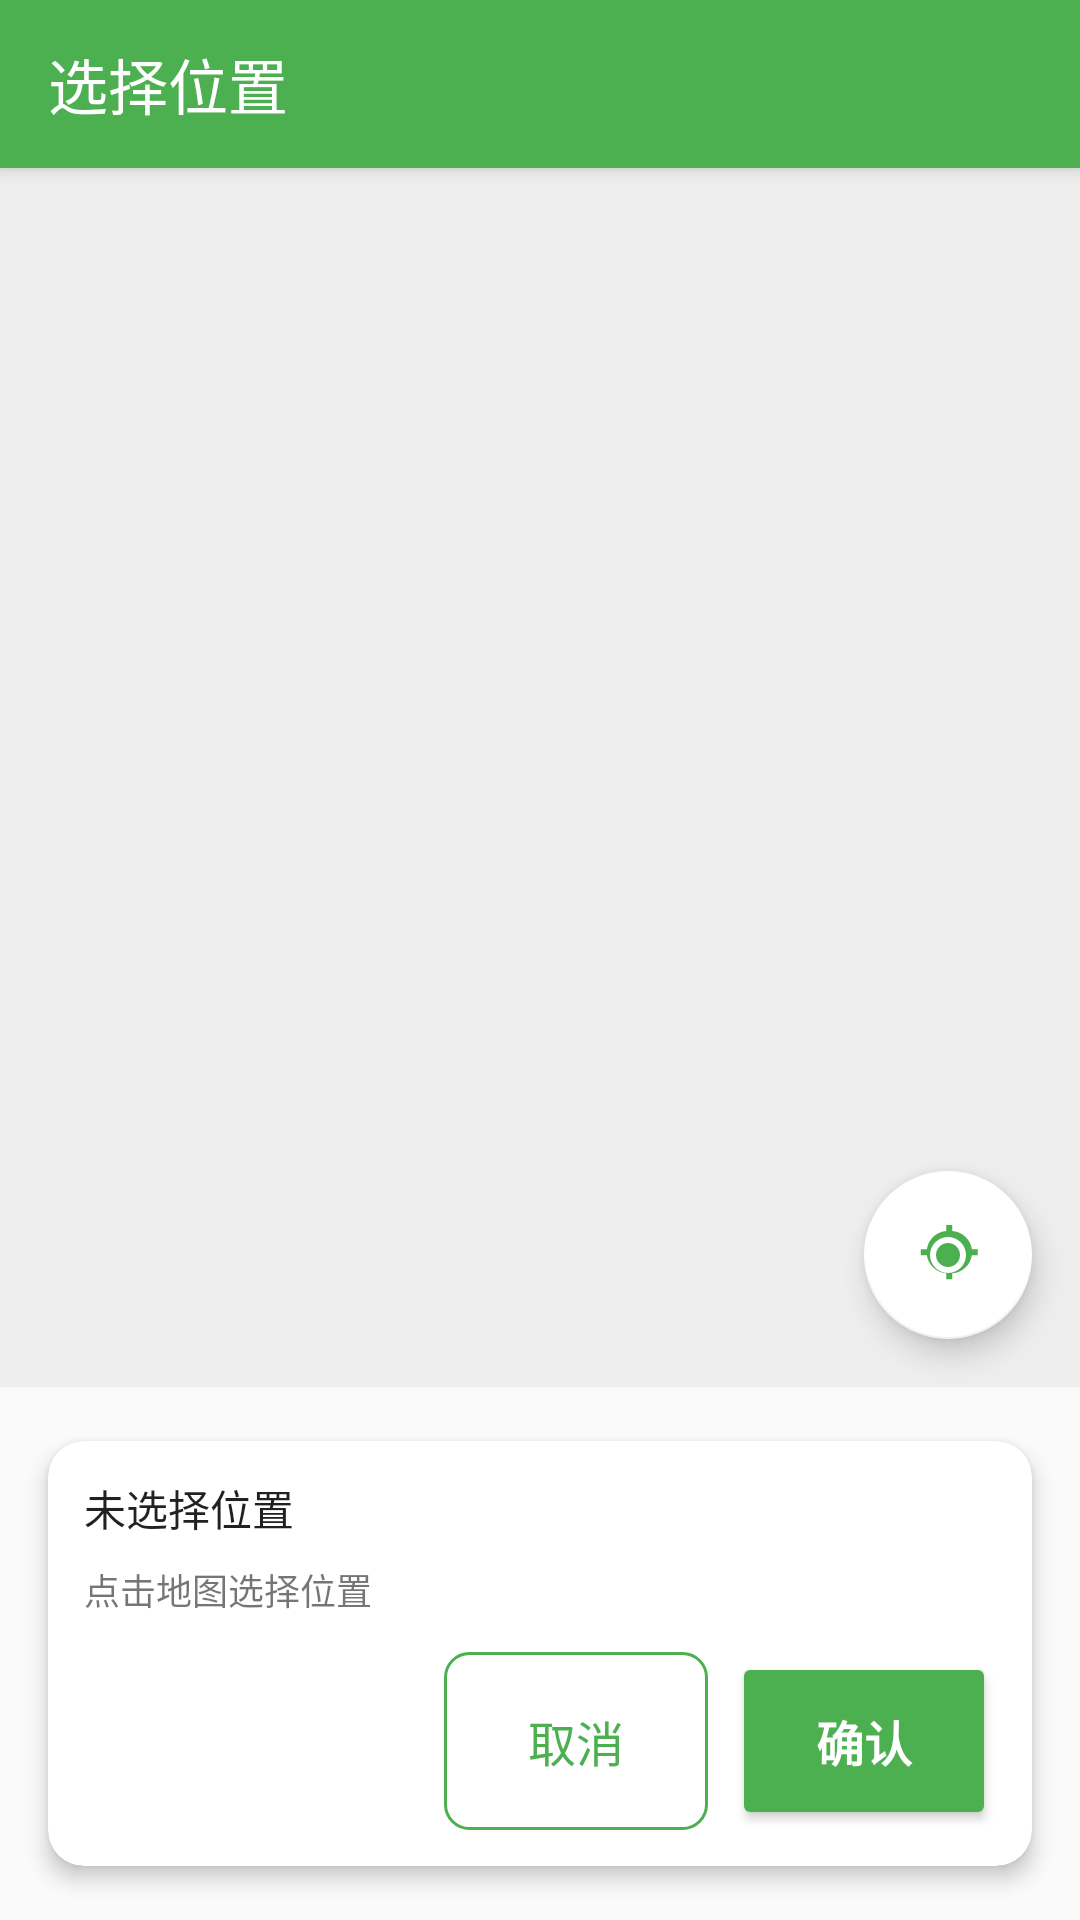

Android layout source for this screen:
<!-- AndroidManifest.xml: application theme Theme.SharedParking -->
<!-- res/layout/activity_location_picker.xml -->
<?xml version="1.0" encoding="utf-8"?>
<androidx.coordinatorlayout.widget.CoordinatorLayout xmlns:android="http://schemas.android.com/apk/res/android"
    xmlns:app="http://schemas.android.com/apk/res-auto"
    xmlns:tools="http://schemas.android.com/tools"
    android:layout_width="match_parent"
    android:layout_height="match_parent"
    android:fitsSystemWindows="true">

    
    <com.google.android.material.appbar.AppBarLayout
        android:layout_width="match_parent"
        android:layout_height="wrap_content"
        android:theme="@style/ThemeOverlay.AppCompat.Dark.ActionBar">

        <androidx.appcompat.widget.Toolbar
            android:id="@+id/toolbar"
            android:layout_width="match_parent"
            android:layout_height="?attr/actionBarSize"
            android:background="?attr/colorPrimary"
            app:popupTheme="@style/ThemeOverlay.AppCompat.Light"
            app:title="选择位置"
            app:titleTextColor="@color/white" />

    </com.google.android.material.appbar.AppBarLayout>

    
    <LinearLayout
        android:layout_width="match_parent"
        android:layout_height="match_parent"
        android:orientation="vertical"
        app:layout_behavior="@string/appbar_scrolling_view_behavior">

        
        <FrameLayout
            android:layout_width="match_parent"
            android:layout_height="0dp"
            android:layout_weight="1">

            
            <View
                android:id="@+id/mapView"
                android:layout_width="match_parent"
                android:layout_height="match_parent"
                android:background="@color/material_grey_200"
                android:clickable="true"
                android:focusable="true" />

            
            <com.google.android.material.floatingactionbutton.FloatingActionButton
                android:id="@+id/btnCurrentLocation"
                android:layout_width="wrap_content"
                android:layout_height="wrap_content"
                android:layout_gravity="end|bottom"
                android:layout_margin="@dimen/spacing_large"
                android:src="@drawable/ic_my_location"
                app:backgroundTint="@color/white"
                app:tint="@color/brand_primary" />

        </FrameLayout>

        
        <com.google.android.material.card.MaterialCardView
            style="@style/Widget.SharedParking.CardView"
            android:layout_width="match_parent"
            android:layout_height="wrap_content"
            android:layout_margin="@dimen/spacing_medium"
            app:cardElevation="@dimen/elevation_medium">

            <LinearLayout
                android:layout_width="match_parent"
                android:layout_height="wrap_content"
                android:orientation="vertical"
                android:padding="@dimen/spacing_medium">

                
                <TextView
                    android:id="@+id/tvSelectedCoordinates"
                    android:layout_width="match_parent"
                    android:layout_height="wrap_content"
                    android:layout_marginBottom="@dimen/spacing_small"
                    android:text="未选择位置"
                    android:textAppearance="@style/Text.Body.Medium"
                    android:textColor="@color/text_primary" />

                
                <TextView
                    android:id="@+id/tvSelectedAddress"
                    android:layout_width="match_parent"
                    android:layout_height="wrap_content"
                    android:layout_marginBottom="@dimen/spacing_medium"
                    android:text="点击地图选择位置"
                    android:textAppearance="@style/Text.Body.Small"
                    android:textColor="@color/text_secondary" />

                
                <LinearLayout
                    android:layout_width="match_parent"
                    android:layout_height="wrap_content"
                    android:orientation="horizontal"
                    android:gravity="end">

                    <com.google.android.material.button.MaterialButton
                        android:id="@+id/btnCancel"
                        style="@style/Widget.SharedParking.Button.Outlined"
                        android:layout_width="wrap_content"
                        android:layout_height="wrap_content"
                        android:layout_marginEnd="@dimen/spacing_small"
                        android:text="取消" />

                    <com.google.android.material.button.MaterialButton
                        android:id="@+id/btnConfirm"
                        style="@style/Widget.SharedParking.Button"
                        android:layout_width="wrap_content"
                        android:layout_height="wrap_content"
                        android:text="确认" />

                </LinearLayout>

            </LinearLayout>

        </com.google.android.material.card.MaterialCardView>

    </LinearLayout>

</androidx.coordinatorlayout.widget.CoordinatorLayout>
<!-- resources referenced by this layout -->
<resources>
  <color name="brand_primary">#4CAF50</color>
  <color name="material_grey_200">#EEEEEE</color>
  <color name="text_primary">#DE000000</color>
  <color name="text_secondary">#8A000000</color>
  <color name="white">#FFFFFFFF</color>
  <dimen name="elevation_medium">4dp</dimen>
  <dimen name="spacing_large">16dp</dimen>
  <dimen name="spacing_medium">12dp</dimen>
  <dimen name="spacing_small">8dp</dimen>
  <!-- drawable ic_my_location (drawable) -->
  <vector xmlns:android="http://schemas.android.com/apk/res/android"
      android:width="24dp"
      android:height="24dp"
      android:viewportWidth="24"
      android:viewportHeight="24">
      <path
          android:fillColor="#FF000000"
          android:pathData="M12,8c-2.21,0-4,1.79-4,4s1.79,4,4,4,4-1.79,4-4-1.79-4-4-4zM19.94,10.06c-0.43-3.27-3.23-5.86-6.49-6.05v-2.01h-2v2.01c-3.26,0.19-6.06,2.78-6.49,6.05h-2.01v2h2.01c0.43,3.27,3.23,5.86,6.49,6.05v2.01h2v-2.01c3.26-0.19,6.06-2.78,6.49-6.05h2.01v-2h-2.01zM12,18c-3.31,0-6-2.69-6-6s2.69-6,6-6,6,2.69,6,6-2.69,6-6,6z" />
  </vector>
  <style name="Text.Body.Medium">
          <item name="android:textSize">14sp</item>
          <item name="android:textColor">@color/text_secondary</item>
      </style>
  <style name="Text.Body.Small">
          <item name="android:textSize">12sp</item>
          <item name="android:textColor">@color/text_hint</item>
      </style>
  <style name="Widget.SharedParking.Button" parent="Widget.AppCompat.Button">
          <item name="backgroundTint">@color/brand_primary</item>
          <item name="android:textColor">@color/white</item>
          <item name="cornerRadius">8dp</item>
          <item name="android:padding">12dp</item>
          <item name="android:textSize">16sp</item>
          <item name="android:textStyle">bold</item>
      </style>
  <style name="Widget.SharedParking.Button.Outlined" parent="Widget.AppCompat.Button">
          <item name="android:background">@drawable/btn_outline</item>
          <item name="android:textColor">@color/brand_primary</item>
          <item name="android:padding">12dp</item>
          <item name="android:textSize">16sp</item>
      </style>
  <style name="Widget.SharedParking.CardView" parent="CardView">
          <item name="cardBackgroundColor">@color/white</item>
          <item name="cardCornerRadius">12dp</item>
          <item name="cardElevation">4dp</item>
          <item name="cardUseCompatPadding">true</item>
          <item name="cardPreventCornerOverlap">false</item>
      </style>
  <style name="Theme.SharedParking" parent="Theme.AppCompat.Light.NoActionBar">
          
          <item name="colorPrimary">@color/brand_primary</item>
          <item name="colorPrimaryVariant">@color/primary_dark</item>
          <item name="colorOnPrimary">@color/white</item>
          
          <item name="colorSecondary">@color/brand_secondary</item>
          <item name="colorSecondaryVariant">@color/accent_dark</item>
          <item name="colorOnSecondary">@color/white</item>
          
          <item name="android:statusBarColor">?attr/colorPrimaryVariant</item>
          
          <item name="android:windowBackground">@color/background</item>
          <item name="android:textColorPrimary">@color/text_primary</item>
          <item name="android:textColorSecondary">@color/text_secondary</item>
          <item name="android:textColorHint">@color/text_hint</item>
      </style>
  <color name="text_hint">#61000000</color>
  <!-- drawable btn_outline (drawable) -->
  <?xml version="1.0" encoding="utf-8"?>
  <shape xmlns:android="http://schemas.android.com/apk/res/android"
      android:shape="rectangle">
      <corners android:radius="8dp" />
      <stroke
          android:width="1dp"
          android:color="@color/brand_primary" />
      <solid android:color="@android:color/transparent" />
  </shape>
  <color name="primary_dark">#303F9F</color>
  <color name="brand_secondary">#2196F3</color>
  <color name="accent_dark">#F50057</color>
  <color name="background">#FAFAFA</color>
</resources>
